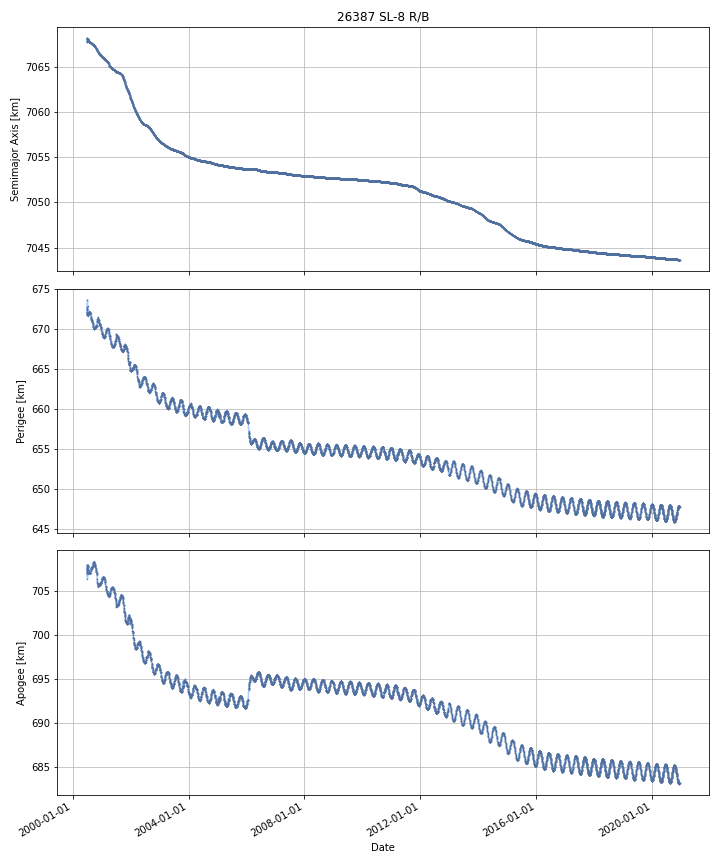

Data behind this chart, as committed beside it:
DATE, SEMIMAJOR_AXIS, PERIAPSIS, APOAPSIS, DOT_SEMIMAJOR_AXIS, DOT_PERIAPSIS, DOT_APOAPSIS
2000-06-29, 7068, 672, 707.2, , , 
2000-06-30, 7068, 671.9, 707.7, 0.156, -0.163, 0.475
2000-07-01, 7068, 671.9, 707.9, 0.1725, 0.07219, 0.2727
2000-07-02, 7068, 672.1, 707.8, 0.01962, 0.1536, -0.1143
2000-07-03, 7068, 672.2, 707.7, 0.03201, 0.164, -0.09998
2000-07-04, 7068, 672.5, 707.5, 0.0001309, 0.2217, -0.2215
2000-07-05, 7068, 672.5, 707.4, -0.01419, 0.07869, -0.1071
2000-07-06, 7068, 672.8, 707.1, -0.0005673, 0.2839, -0.2851
2000-07-07, 7068, 672.7, 707.2, -0.04221, -0.1707, 0.08624
2000-07-08, 7068, 671.9, 707.9, -0.02278, -0.7865, 0.7409
2000-07-09, 7068, 672, 707.8, -0.005177, 0.08768, -0.09803
2000-07-10, 7068, 672, 707.8, -0.004263, 0.03528, -0.04381
2000-07-11, 7068, 672, 707.8, -0.006048, 0.01093, -0.02303
2000-07-12, 7068, 671.9, 707.8, -0.01076, -0.09849, 0.07697
2000-07-13, 7068, 671.8, 707.9, -0.01325, -0.0976, 0.07111
2000-07-14, 7068, 671.8, 707.9, -0.01313, -0.05367, 0.02741
2000-07-15, 7068, 671.9, 707.8, -0.01371, 0.1031, -0.1305
2000-07-16, 7068, 671.9, 707.8, -0.0141, 0.02082, -0.04901
2000-07-17, 7068, 671.9, 707.7, -0.0185, 0.04245, -0.07946
2000-07-18, 7068, 672.1, 707.5, -0.01662, 0.1467, -0.1799
2000-07-19, 7068, 672.1, 707.4, -0.008258, 0.03914, -0.05566
2000-07-20, 7068, 672.1, 707.4, -0.01264, -0.0006424, -0.02464
2000-07-21, 7068, 672.3, 707.2, -0.01612, 0.1966, -0.2289
2000-07-22, 7068, 672.2, 707.2, -0.02754, -0.1078, 0.05272
2000-07-23, 7068, 672.2, 707.2, -0.02514, -0.03857, -0.01172
2000-07-24, 7068, 672, 707.4, -0.01928, -0.1723, 0.1337
2000-07-25, 7068, 672.1, 707.2, -0.0251, 0.08013, -0.1303
2000-07-26, 7068, 672, 707.2, -0.01866, -0.04012, 0.002786
2000-07-27, 7068, 672.2, 707.1, -0.005591, 0.1468, -0.1579
2000-07-28, 7068, 672.1, 707.2, -0.007289, -0.09883, 0.08426
2000-07-29, 7068, 672.1, 707.1, 0.00698, 0.07124, -0.05728
2000-07-30, 7068, 672.1, 707.1, 0.003309, 0.007527, -0.0009086
2000-07-31, 7068, 672.2, 707.1, 0.0002212, 0.03235, -0.03191
2000-08-01, 7068, 672.2, 707, -0.003037, 0.03065, -0.03673
2000-08-02, 7068, 672.2, 707, -0.004522, 0.001901, -0.01094
2000-08-03, 7068, 672.1, 707.1, -0.00444, -0.06994, 0.06106
2000-08-04, 7068, 672.1, 707.1, -0.008319, -0.04101, 0.02437
2000-08-05, 7068, 672.1, 707.1, -0.007303, 0.009813, -0.02442
2000-08-06, 7068, 672.1, 707.1, -0.008729, -0.01707, -0.0003912
2000-08-07, 7068, 672.1, 707.1, -0.008029, 0.02023, -0.03629
2000-08-08, 7068, 672.1, 707, -0.007309, -0.001369, -0.01325
2000-08-09, 7068, 672.1, 707.1, -0.006013, -0.02293, 0.0109
2000-08-10, 7068, 672.1, 707, -0.005202, -0.006899, -0.003505
2000-08-11, 7068, 672.1, 707.1, -0.006151, -0.02291, 0.01061
2000-08-12, 7068, 672, 707.1, -0.007127, -0.022, 0.007742
2000-08-13, 7068, 672, 707.1, -0.009798, -0.04705, 0.02745
2000-08-14, 7068, 671.9, 707.1, -0.016, -0.06683, 0.03484
2000-08-15, 7068, 671.9, 707.1, -0.01526, -0.04698, 0.01645
2000-08-16, 7068, 671.7, 707.3, -0.01995, -0.207, 0.1671
2000-08-17, 7068, 671.6, 707.4, -0.003141, -0.06913, 0.06285
2000-08-18, 7068, 671.5, 707.4, -0.0042, -0.06978, 0.06138
2000-08-19, 7068, 671.3, 707.6, -0.00921, -0.2225, 0.2041
2000-08-20, 7068, 671.4, 707.5, -0.007977, 0.1229, -0.1389
2000-08-21, 7068, 671.4, 707.5, -0.007244, -0.02158, 0.007094
2000-08-22, 7068, 671.4, 707.5, -0.007506, 0.01034, -0.02535
2000-08-23, 7068, 671.4, 707.5, -0.005538, -0.05547, 0.0444
2000-08-24, 7068, 671.3, 707.6, -0.005692, -0.05468, 0.0433
2000-08-25, 7068, 671.2, 707.6, -0.002857, -0.07275, 0.06703
2000-08-26, 7068, 671.2, 707.7, -0.004321, -0.027, 0.01836
2000-08-27, 7068, 671.2, 707.6, -0.004543, 0.01261, -0.0217
... 7,409 more rows
